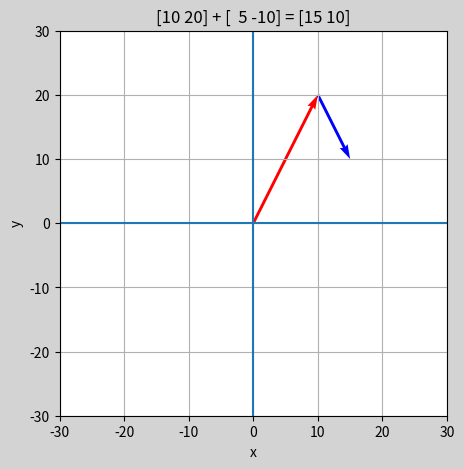

Write the Python code that produced this figure.
"""numpy plt"""

import numpy as np
import matplotlib.pyplot as plt


def f1():
    # ベクトル定義
    v1 = np.array([10, 20, 30])
    v2 = np.array([5, 10, 15])

    print(f"{v1 = }")
    print(f"{v2 = }")

    # 演算
    print(f"{v1 + v2 = }")
    print(f"{v1 - v2 = }")
    print(f"{v1 * v2 = }")
    print(f"{v1 / v2 = }")

    k = 3
    print(f"{k = }")
    print(f"{k * v1 = }")

    # 内積
    print(f"{np.dot(v1, v2) = }")


def f2():
    # 描画領域全体
    fig = plt.figure(figsize=(5, 5), facecolor="lightgray")
    # 1つのプロット領域
    ax = fig.add_subplot()

    # 格子
    ax.grid()
    # 軸ラベル
    ax.set_xlabel("x")
    ax.set_ylabel("y")
    # 範囲
    ax.set_xlim(-30, 30)
    ax.set_ylim(-30, 30)
    # x,y軸
    ax.axhline(0)
    ax.axvline(0)

    # 二次元ベクトル
    v1 = np.array([10, 20])
    v2 = np.array([5, -10])
    # ベクトル描画
    ax.quiver(0, 0, v1[0], v1[1], angles="xy", scale_units="xy", scale=1, color="red")
    ax.quiver(v1[0], v1[1], v2[0], v2[1], angles="xy", scale_units="xy", scale=1, color="blue")
    plt.title(f"{v1} + {v2} = {v1+v2}")

    plt.show()


def sin_wave():
    # 正弦波
    x = np.linspace(0, 2 * np.pi)
    y = np.sin(x)
    plt.plot(x, y)
    plt.show()


if __name__ == "__main__":
    # f1()
    f2()
